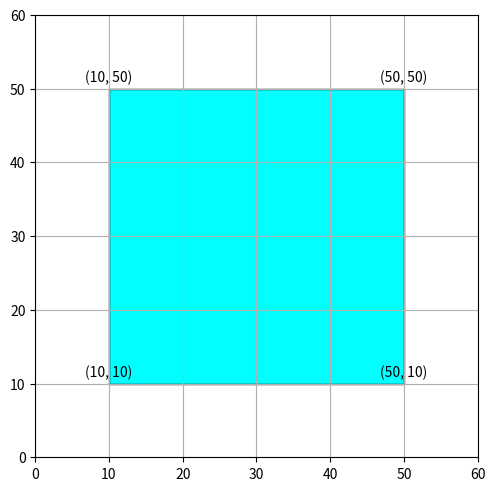

Generate this figure with matplotlib:
import matplotlib.pyplot as plt
import numpy as np
from matplotlib.patches import Polygon
from matplotlib.animation import FuncAnimation

# Define coordinates (example: a trapezoid)
# coords_up = [(0.74, 2.90), (3.35, 0.25), (0.74, -1.87), (-1.38, 0.19), (0.75, 2.91)]
# coords_down = [(0.78, 1.90), (2.29, 0.30), (0.74, -0.96), (-0.72, 0.16), (0.78, 1.90)]
# coords_up = [(0.97, 2.66), (1.21, 2.42), (1.45, 2.18), (1.68, 1.94), (1.92, 1.70), (2.16, 1.46), (2.39, 1.22), (2.63, 0.98), (2.87, 0.74), (3.10, 0.50), (3.34, 0.26), (3.09, 0.04), (2.83, -0.17), (2.57, -0.38), (2.31, -0.59), (2.05, -0.81), (1.78, -1.02), (1.52, -1.23), (1.26, -1.44), (1.00, -1.65), (0.74, -1.86), (0.49, -1.63), (0.25, -1.39), (0.01, -1.16), (-0.23, -0.92), (-0.47, -0.69), (-0.71, -0.45), (-0.96, -0.22), (-1.20, 0.02), (-1.32, 0.26), (-1.11, 0.53), (-0.91, 0.79), (-0.70, 1.06), (-0.49, 1.33), (-0.28, 1.59), (-0.08, 1.86), (0.13, 2.12), (0.34, 2.39), (0.55, 2.65)]
# coords_down = [(0.93, 1.74), (1.07, 1.59), (1.21, 1.44), (1.35, 1.29), (1.50, 1.14), (1.64, 0.99), (1.78, 0.83), (1.92, 0.68), (2.07, 0.53), (2.21, 0.38), (2.21, 0.24), (2.05, 0.11), (1.89, -0.02), (1.73, -0.16), (1.57, -0.29), (1.41, -0.42), (1.24, -0.55), (1.08, -0.68), (0.92, -0.81), (0.76, -0.94), (0.59, -0.84), (0.43, -0.72), (0.26, -0.59), (0.10, -0.47), (-0.07, -0.34), (-0.24, -0.22), (-0.40, -0.09), (-0.57, 0.04), (-0.72, 0.16), (-0.58, 0.32), (-0.44, 0.48), (-0.31, 0.64), (-0.17, 0.79), (-0.03, 0.95), (0.10, 1.11), (0.24, 1.27), (0.37, 1.42), (0.51, 1.58), (0.65, 1.74)]
# coords_down = [(-0.72, 0.16), (-0.58, 0.32), (-0.44, 0.48), (-0.31, 0.64), (-0.17, 0.79), (-0.03, 0.95), (0.10, 1.11), (0.24, 1.27), (0.37, 1.42), (0.51, 1.58), (0.65, 1.74), (0.93, 1.74), (1.07, 1.59), (1.21, 1.44), (1.35, 1.29), (1.50, 1.14), (1.64, 0.99), (1.78, 0.83), (1.92, 0.68), (2.07, 0.53), (2.21, 0.38), (2.21, 0.24), (2.05, 0.11), (1.89, -0.02), (1.73, -0.16), (1.57, -0.29), (1.41, -0.42), (1.24, -0.55), (1.08, -0.68), (0.92, -0.81), (0.76, -0.94), (0.59, -0.84), (0.43, -0.72), (0.26, -0.59), (0.10, -0.47), (-0.07, -0.34), (-0.24, -0.22), (-0.40, -0.09), (-0.57, 0.04)]

coords_up = [(10, 10), (50, 10), (50, 50), (10, 50)]##################
# coords_up = [(1, 0) ,(0.7, 0.7) ,(0, 1) ,(-0.7, 0.7) ,(-1, 0) ,(-0.7, -0.7) ,(0, -1) ,(0.7, -0.7)]
# coords_down = [(0.5, 0) ,(0.4, 0.4) ,(0, 0.5) ,(-0.4, 0.4) ,(-0.5, 0) ,(-0.4, -0.4) ,(0, -0.5) ,(0.4, -0.4)]

# print("coords_up count:"+len(coords_up))
# print("coords_down count:"+len(coords_down))
# Create plot
fig, ax = plt.subplots(constrained_layout=True)
# fig, ax = plt.subplots()
polygonU = Polygon(coords_up, closed=True, edgecolor='black', facecolor='cyan')
# polygonD = Polygon(coords_down, closed=True, edgecolor='black', facecolor='green')
ax.add_patch(polygonU)
# ax.add_patch(polygonD) ######## 注释开关

# Adjust axes to fit the polygon
# ax.set_xlim(0, 400)
# ax.set_ylim(0, 400)
ax.set_xlim(0, 60)#########
ax.set_ylim(0, 60)###########
# ax.invert_yaxis()
ax.set_aspect(1)
# fig.subplots_adjust(left=0, right=1, top=1, bottom=0)

plt.grid(True)
# Annotate each point with its coordinate.
##################
for i in range(len(coords_up)):
    plt.annotate(f'{coords_up[i]}', coords_up[i], textcoords="offset points", xytext=(0,5), ha='center')
# for i in range(len(coords_down)):
#     plt.annotate(f'{coords_down[i]}', coords_down[i], textcoords="offset points", xytext=(0,5), ha='center')



# plt.figure(figsize=(100,100))
plt.rcParams["figure.figsize"] = (100,100)
plt.show()